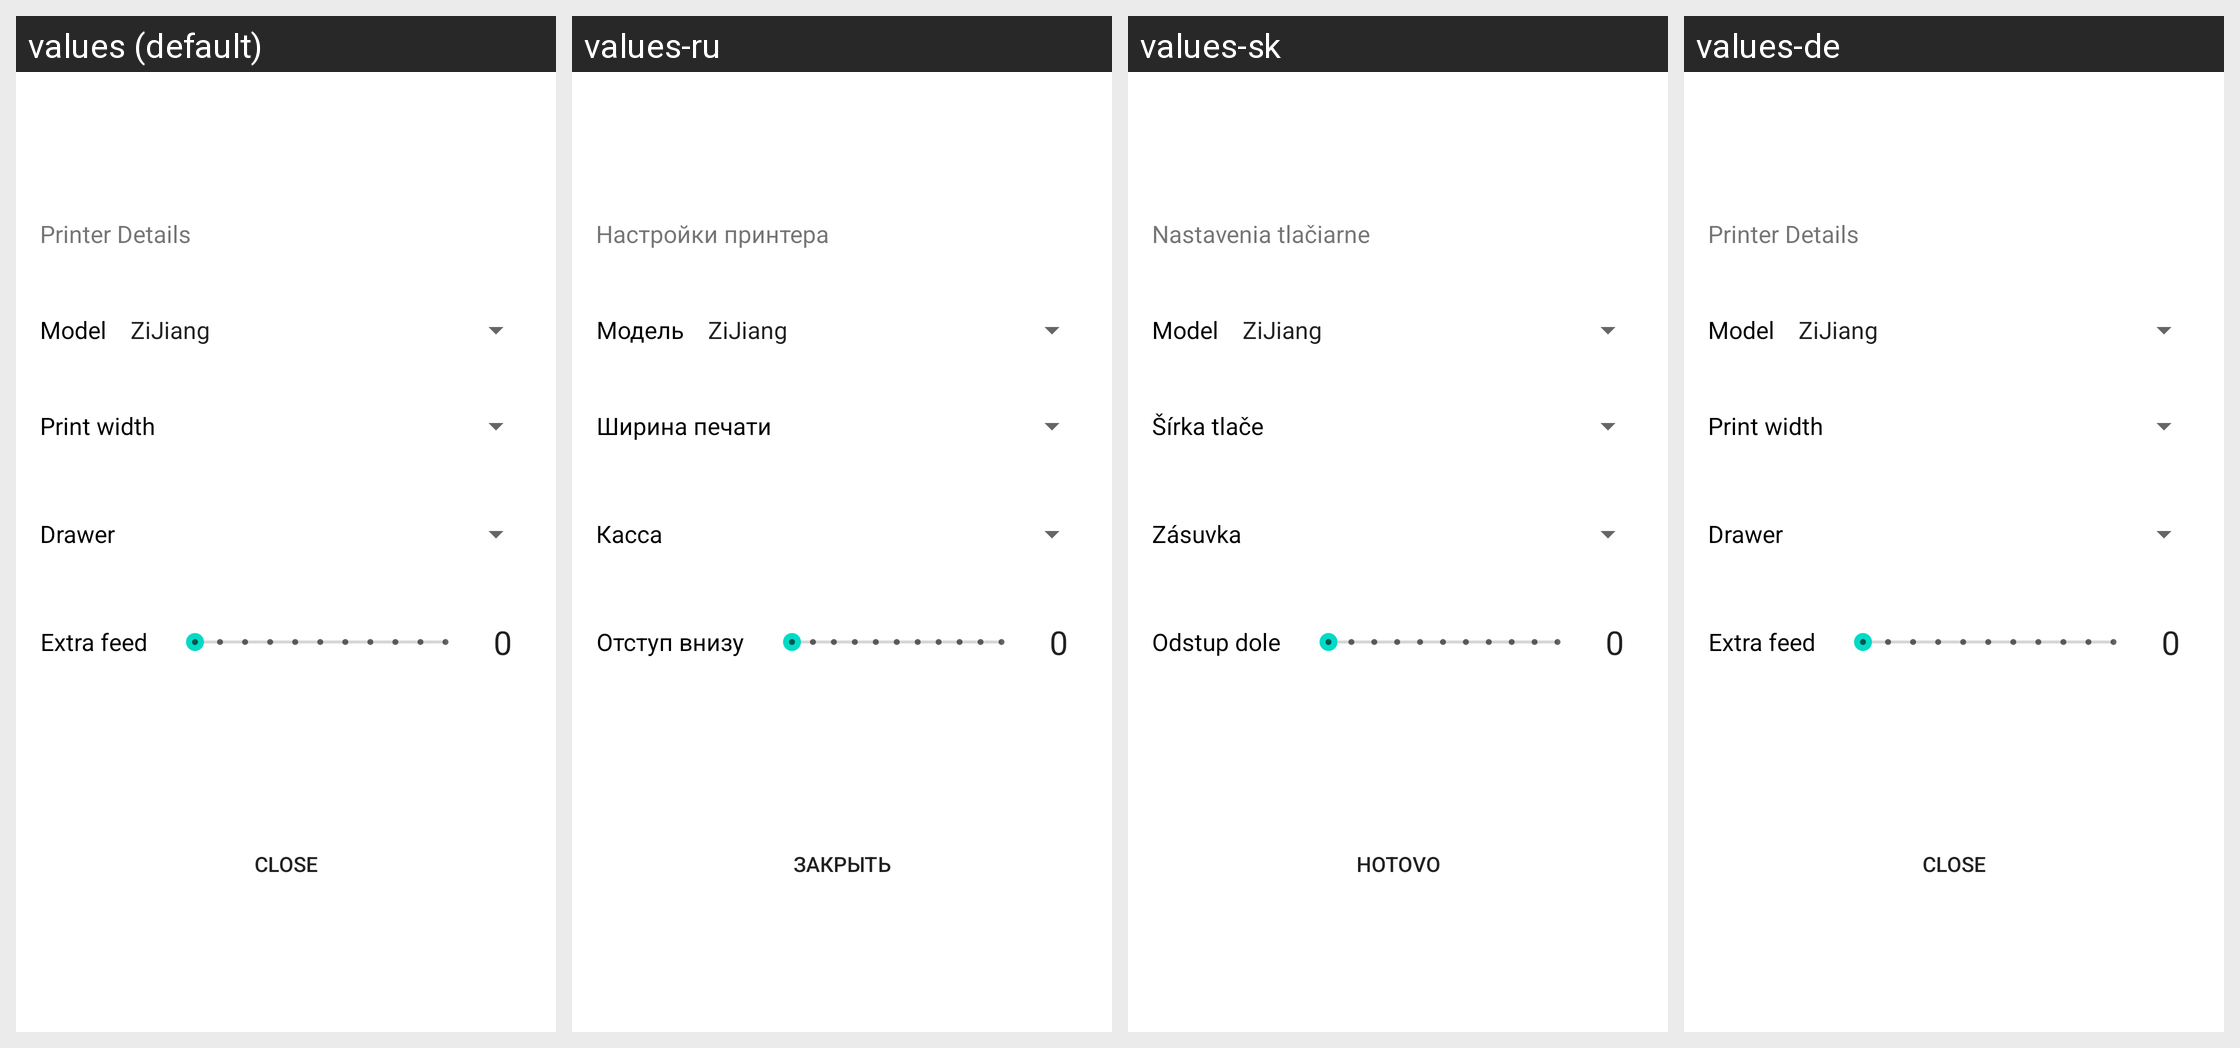

Here is an Android app screen in its default locale and in the app's own translations. Write out the translated-string differences for the strings that appear on this screen.
Android screen res/layout/printer_details.xml rendered under 4 locales, left to right: values (default), values-ru, values-sk, values-de. Device: Nexus 5 (rendered at 1080×1920; each locale shown at half size, 540×960, under a caption strip naming it); theme Theme.MaterialComponents.DayNight.NoActionBar.
Other locales in the repository, not shown: values-fr, values-ja.
Strings drawn on this screen, with the default value and each locale's value (text and hints the layout hard-codes, and strings that could not be matched under every locale, appear in the picture but are not listed):

printer_details
  values: Printer Details
  values-ru: Настройки принтера
  values-sk: Nastavenia tlačiarne
  values-de: Printer Details  [not translated; the default value is used]

printer_model
  values: Model
  values-ru: Модель
  values-sk: Model
  values-de: Model  [not translated; the default value is used]

print_width
  values: Print width
  values-ru: Ширина печати
  values-sk: Šírka tlače
  values-de: Print width  [not translated; the default value is used]

open_drawer
  values: Drawer
  values-ru: Касса
  values-sk: Zásuvka
  values-de: Drawer  [not translated; the default value is used]

extra_feed
  values: Extra feed
  values-ru: Отступ внизу
  values-sk: Odstup dole
  values-de: Extra feed  [not translated; the default value is used]

close
  values: Close
  values-ru: Закрыть
  values-sk: Hotovo
  values-de: Close  [not translated; the default value is used]
